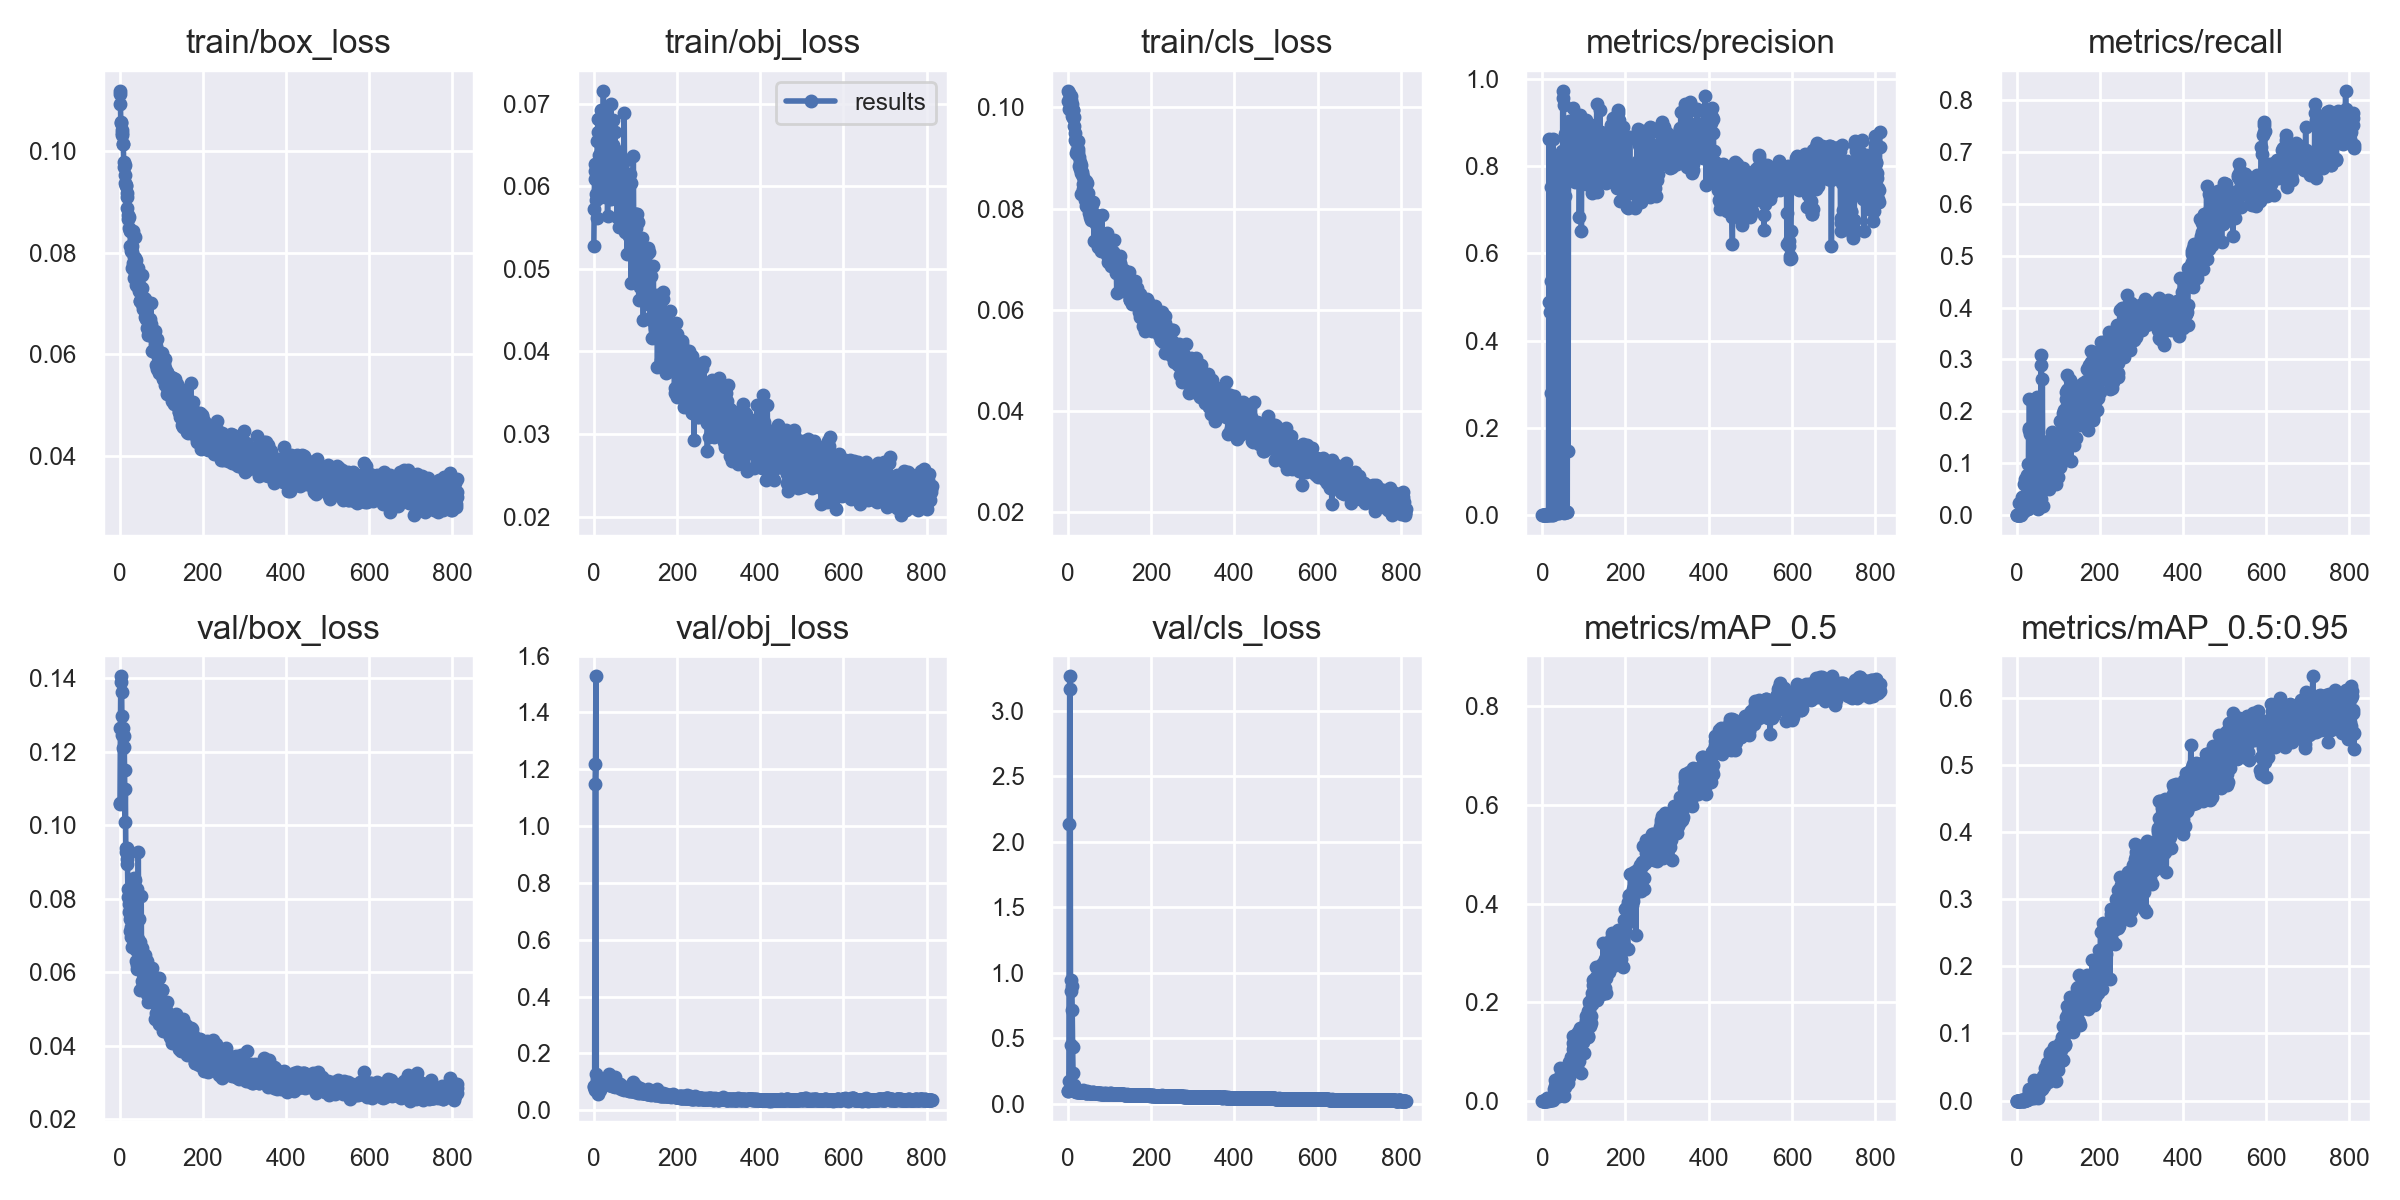

Source data for this figure (header and first rows):
epoch, train/box_loss, train/obj_loss, train/cls_loss, metrics/precision, metrics/recall, metrics/mAP_0.5, metrics/mAP_0.5:0.95, val/box_loss, val/obj_loss, val/cls_loss, x/lr0, x/lr1, x/lr2
0, 0.1112, 0.05279, 0.1013, 0, 0, 0, 0, 0.1061, 0.0828, 0.09996, 0.07052, 0.003276, 0.003276
1, 0.1118, 0.05721, 0.1033, 0, 0, 0, 0, 0.1059, 0.08328, 0.09994, 0.04052, 0.006608, 0.006608
2, 0.1093, 0.06266, 0.1028, 0, 0, 0, 0, 0.1264, 0.07172, 0.1729, 0.01051, 0.009939, 0.009939
3, 0.1055, 0.06185, 0.09971, 0, 0, 0, 0, 0.1404, 1.148, 2.137, 0.009994, 0.009994, 0.009994
4, 0.1056, 0.06094, 0.1013, 0, 0, 0, 0, 0.1389, 1.217, 3.261, 0.009994, 0.009994, 0.009994
5, 0.1041, 0.05912, 0.1018, 0, 0, 0, 0, 0.1362, 1.527, 3.164, 0.009992, 0.009992, 0.009992
6, 0.1032, 0.05838, 0.1015, 0.0002802, 0.02326, 0.0002857, 5.7135e-05, 0.1244, 0.1281, 0.4459, 0.00999, 0.00999, 0.00999
7, 0.1036, 0.05613, 0.1023, 0, 0, 0, 0, 0.1298, 0.1105, 0.943, 0.009988, 0.009988, 0.009988
8, 0.1014, 0.0655, 0.1006, 0, 0, 0, 0, 0.1264, 0.1008, 0.8582, 0.009986, 0.009986, 0.009986
9, 0.1013, 0.06658, 0.1008, 0, 0, 0, 0, 0.1211, 0.1005, 0.8996, 0.009984, 0.009984, 0.009984
10, 0.09688, 0.06819, 0.09834, 0, 0, 0, 0, 0.1211, 0.07546, 0.7162, 0.009982, 0.009982, 0.009982
11, 0.09781, 0.06291, 0.0994, 0.002907, 0.02326, 0.005785, 0.001157, 0.1241, 0.05744, 0.4306, 0.00998, 0.00998, 0.00998
12, 0.0973, 0.06378, 0.09953, 0.000969, 0.02326, 0.001285, 0.0003857, 0.1149, 0.07356, 0.239, 0.009978, 0.009978, 0.009978
13, 0.09516, 0.06303, 0.09784, 7.9317e-05, 0.00684, 6.3415e-05, 2.012e-05, 0.1009, 0.08552, 0.1112, 0.009976, 0.009976, 0.009976
14, 0.09371, 0.06042, 0.09817, 0.001305, 0.03488, 0.004212, 0.001158, 0.1099, 0.0723, 0.1455, 0.009974, 0.009974, 0.009974
15, 0.09318, 0.06342, 0.09634, 0.0001936, 0.0342, 0.0003038, 7.5729e-05, 0.09364, 0.09246, 0.1008, 0.009972, 0.009972, 0.009972
16, 0.09331, 0.05899, 0.09494, 0.862, 0.005472, 0.001602, 0.0002935, 0.09257, 0.09429, 0.1, 0.00997, 0.00997, 0.00997
17, 0.09094, 0.05865, 0.09348, 0.4886, 0.00684, 0.0003774, 8.5752e-05, 0.09367, 0.09226, 0.1075, 0.009968, 0.009968, 0.009968
18, 0.09163, 0.06921, 0.09345, 0.466, 0.03146, 0.001782, 0.0004693, 0.09066, 0.0915, 0.1017, 0.009966, 0.009966, 0.009966
19, 0.08882, 0.06328, 0.09329, 0.00058, 0.06074, 0.0004598, 9.0647e-05, 0.08951, 0.09285, 0.1047, 0.009964, 0.009964, 0.009964
20, 0.08736, 0.06352, 0.09097, 0.7516, 0.01094, 0.005053, 0.0007983, 0.08262, 0.09493, 0.09365, 0.009962, 0.009962, 0.009962
21, 0.08661, 0.06621, 0.09166, 0.2792, 0.06977, 0.001822, 0.0004489, 0.08056, 0.09692, 0.09478, 0.00996, 0.00996, 0.00996
22, 0.08698, 0.06505, 0.09084, 0.5367, 0.01505, 0.002991, 0.0007469, 0.07851, 0.09899, 0.0919, 0.009958, 0.009958, 0.009958
23, 0.08489, 0.07155, 0.09328, 0.001595, 0.0668, 0.003814, 0.001771, 0.0763, 0.09877, 0.09233, 0.009956, 0.009956, 0.009956
24, 0.08431, 0.06422, 0.09115, 9.5687e-05, 0.0643, 0.001452, 0.0005712, 0.07691, 0.09751, 0.09378, 0.009954, 0.009954, 0.009954
25, 0.08436, 0.0635, 0.09173, 0.0007611, 0.07755, 0.001304, 0.0003088, 0.07439, 0.0991, 0.09495, 0.009952, 0.009952, 0.009952
26, 0.08131, 0.06819, 0.09014, 0.8632, 0.01094, 0.009295, 0.003616, 0.07128, 0.09785, 0.09116, 0.00995, 0.00995, 0.00995
27, 0.0803, 0.0591, 0.08839, 0.001665, 0.09903, 0.008557, 0.002996, 0.07227, 0.09672, 0.09095, 0.009949, 0.009949, 0.009949
28, 0.08424, 0.06922, 0.08919, 0.8178, 0.01094, 0.01388, 0.004699, 0.06959, 0.09859, 0.09044, 0.009947, 0.009947, 0.009947
29, 0.08125, 0.06254, 0.0878, 0.009832, 0.1671, 0.0236, 0.01069, 0.07015, 0.09759, 0.08987, 0.009945, 0.009945, 0.009945
30, 0.08008, 0.06438, 0.08699, 0.009385, 0.1641, 0.03045, 0.01404, 0.07102, 0.1037, 0.09012, 0.009943, 0.009943, 0.009943
31, 0.07688, 0.06619, 0.08865, 0.00606, 0.2239, 0.04233, 0.01769, 0.06672, 0.09556, 0.08843, 0.009941, 0.009941, 0.009941
32, 0.07794, 0.06132, 0.08281, 0.007005, 0.1563, 0.02543, 0.01045, 0.07477, 0.09471, 0.09018, 0.009939, 0.009939, 0.009939
33, 0.08427, 0.05639, 0.08722, 0.7976, 0.03283, 0.03805, 0.01054, 0.06959, 0.0934, 0.08769, 0.009937, 0.009937, 0.009937
34, 0.07921, 0.05914, 0.08691, 0.3794, 0.02977, 0.01612, 0.006581, 0.08573, 0.1067, 0.09396, 0.009935, 0.009935, 0.009935
35, 0.07491, 0.06369, 0.08634, 0.3059, 0.06879, 0.01426, 0.004117, 0.07365, 0.09545, 0.09611, 0.009933, 0.009933, 0.009933
36, 0.07592, 0.05841, 0.08385, 0.7833, 0.04305, 0.02615, 0.01182, 0.06935, 0.08967, 0.08754, 0.009931, 0.009931, 0.009931
37, 0.07895, 0.06377, 0.08492, 0.3084, 0.05498, 0.008597, 0.003367, 0.08518, 0.1257, 0.1044, 0.009929, 0.009929, 0.009929
38, 0.08312, 0.06066, 0.08381, 0.004254, 0.2222, 0.03676, 0.01476, 0.0707, 0.09457, 0.08743, 0.009927, 0.009927, 0.009927
39, 0.07859, 0.06673, 0.08467, 0.524, 0.09555, 0.03805, 0.01689, 0.063, 0.09348, 0.08894, 0.009925, 0.009925, 0.009925
40, 0.07356, 0.06119, 0.08178, 0.6399, 0.07658, 0.02773, 0.008088, 0.06607, 0.08804, 0.08829, 0.009923, 0.009923, 0.009923
41, 0.07385, 0.06994, 0.08405, 0.005063, 0.08333, 0.01026, 0.004037, 0.08275, 0.09885, 0.09205, 0.009921, 0.009921, 0.009921
42, 0.07681, 0.05842, 0.08216, 0.7992, 0.05746, 0.06531, 0.0312, 0.06076, 0.09328, 0.08557, 0.009919, 0.009919, 0.009919
43, 0.07348, 0.06272, 0.0805, 0.0499, 0.2119, 0.02101, 0.008602, 0.06185, 0.09047, 0.08641, 0.009917, 0.009917, 0.009917
44, 0.07613, 0.05982, 0.08542, 0.7553, 0.04575, 0.05402, 0.02234, 0.069, 0.08476, 0.08542, 0.009915, 0.009915, 0.009915
45, 0.07694, 0.06494, 0.08502, 0.007135, 0.0877, 0.01327, 0.006313, 0.09272, 0.0959, 0.1012, 0.009913, 0.009913, 0.009913
46, 0.07361, 0.05859, 0.08215, 0.829, 0.03146, 0.05101, 0.02495, 0.07453, 0.09809, 0.09112, 0.009911, 0.009911, 0.009911
47, 0.07251, 0.06797, 0.08216, 0.8359, 0.06372, 0.02123, 0.009423, 0.06765, 0.08338, 0.09122, 0.009909, 0.009909, 0.009909
48, 0.0705, 0.0616, 0.08306, 0.02862, 0.2276, 0.03312, 0.01188, 0.06833, 0.08648, 0.09118, 0.009907, 0.009907, 0.009907
49, 0.07052, 0.06265, 0.08189, 0.9574, 0.01903, 0.04002, 0.01656, 0.05516, 0.08847, 0.08493, 0.009905, 0.009905, 0.009905
50, 0.07228, 0.06396, 0.08095, 0.9729, 0.013, 0.04292, 0.01278, 0.0667, 0.08315, 0.08432, 0.009903, 0.009903, 0.009903
51, 0.07279, 0.06652, 0.07904, 0.9405, 0.01163, 0.02772, 0.01333, 0.06131, 0.08632, 0.0847, 0.009901, 0.009901, 0.009901
52, 0.07054, 0.06194, 0.07841, 0.005374, 0.02498, 0.009656, 0.004567, 0.08077, 0.1182, 0.09067, 0.009899, 0.009899, 0.009899
53, 0.06981, 0.06026, 0.08009, 0.8237, 0.09479, 0.03562, 0.01499, 0.06078, 0.08632, 0.08442, 0.009897, 0.009897, 0.009897
54, 0.07302, 0.0603, 0.07771, 0.7321, 0.1254, 0.0273, 0.01255, 0.06651, 0.09211, 0.08389, 0.009895, 0.009895, 0.009895
55, 0.07559, 0.06421, 0.08006, 0.8747, 0.03694, 0.06323, 0.02708, 0.05749, 0.08659, 0.08359, 0.009893, 0.009893, 0.009893
56, 0.07052, 0.05624, 0.07949, 0.8599, 0.06653, 0.0424, 0.02164, 0.06128, 0.09191, 0.08428, 0.009891, 0.009891, 0.009891
57, 0.06897, 0.05949, 0.07935, 0.8787, 0.03767, 0.05883, 0.02466, 0.05682, 0.08324, 0.08287, 0.009889, 0.009889, 0.009889
58, 0.07114, 0.06243, 0.08084, 0.8014, 0.02992, 0.05597, 0.02117, 0.05792, 0.0831, 0.08244, 0.009887, 0.009887, 0.009887
59, 0.06961, 0.06151, 0.07801, 0.007713, 0.308, 0.0369, 0.01941, 0.06472, 0.08564, 0.0877, 0.009885, 0.009885, 0.009885
... 753 more rows
